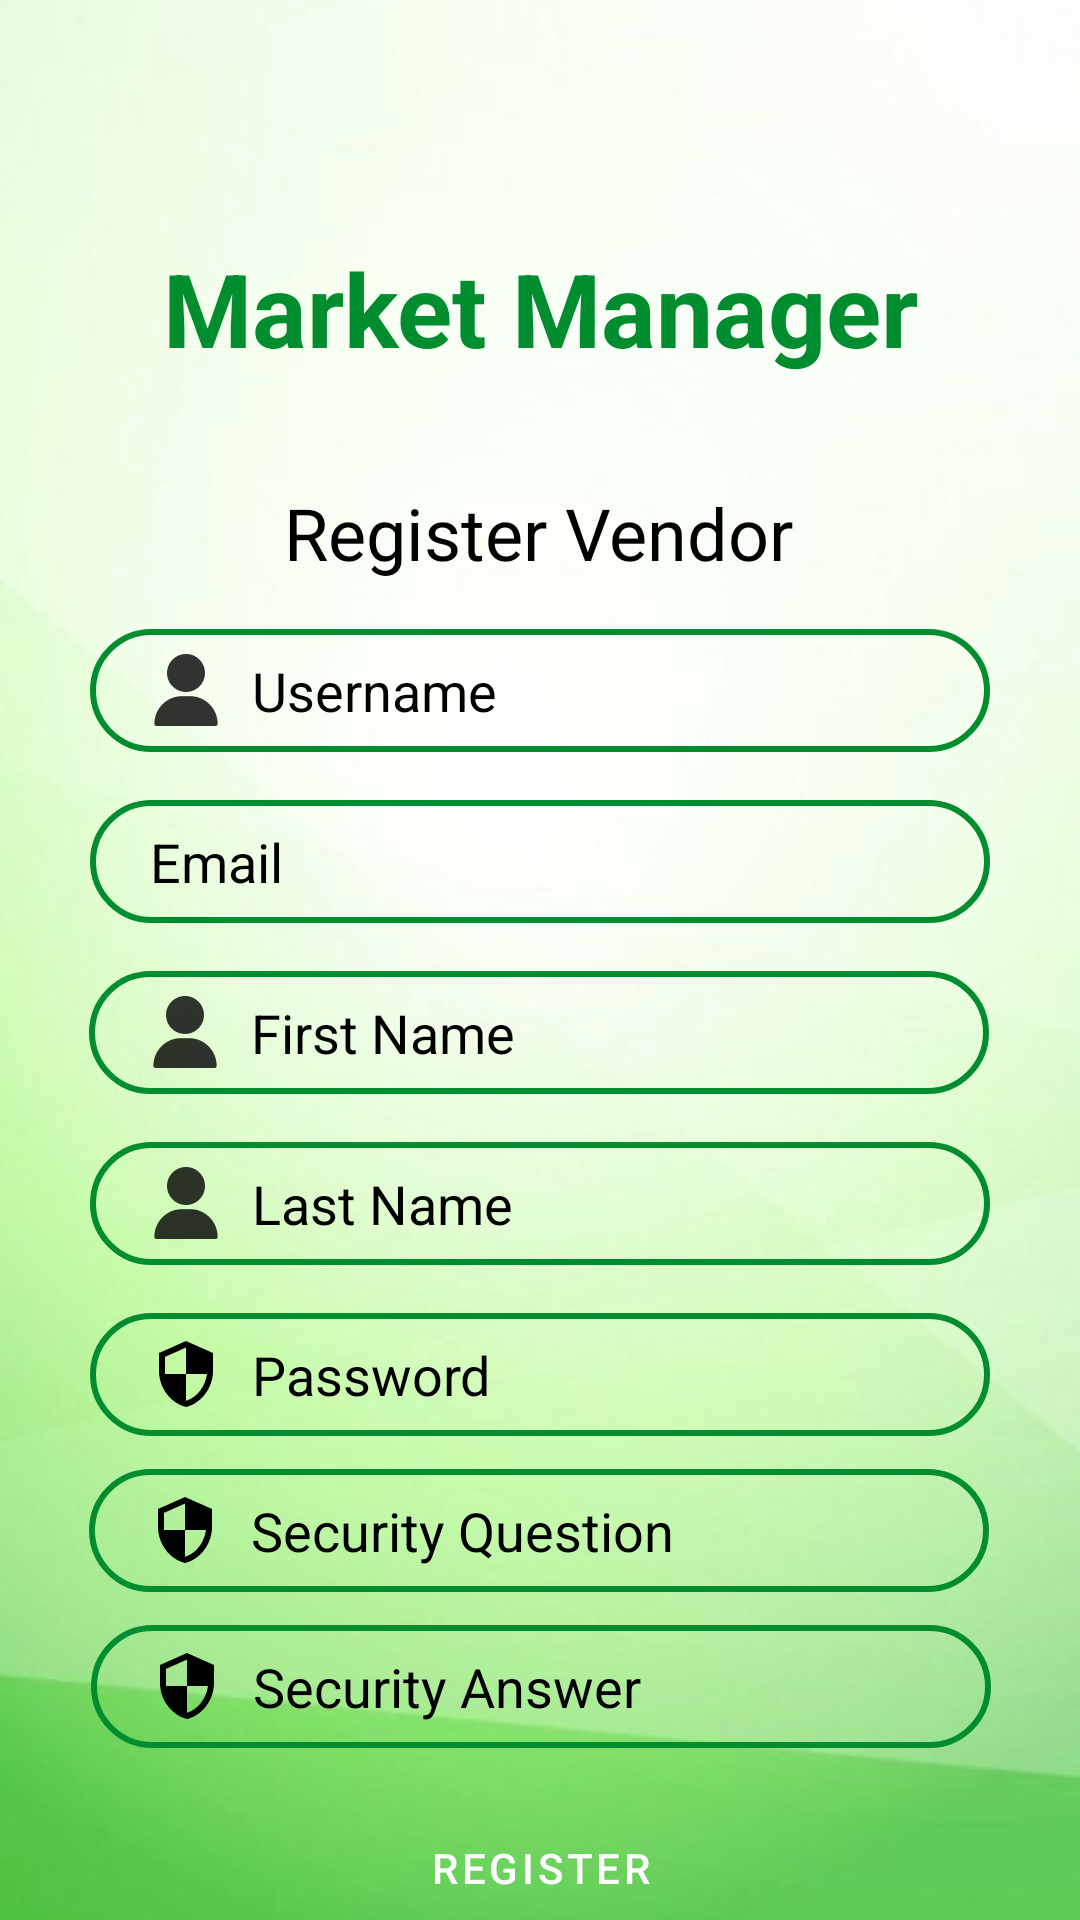

Write the Android layout XML for this screen, with the resource values it uses.
<!-- AndroidManifest.xml: application theme Theme.CS218MarketManager -->
<!-- res/layout/activity_vendor_register.xml -->
<?xml version="1.0" encoding="utf-8"?>
<androidx.constraintlayout.widget.ConstraintLayout xmlns:android="http://schemas.android.com/apk/res/android"
    xmlns:app="http://schemas.android.com/apk/res-auto"
    xmlns:tools="http://schemas.android.com/tools"
    android:layout_width="match_parent"
    android:layout_height="match_parent"
    tools:context=".RegisterVendorActivity"
    android:background="@drawable/background2_mman">

    <TextView
        android:id="@+id/register"
        android:layout_width="wrap_content"
        android:layout_height="wrap_content"
        android:layout_marginTop="80dp"
        android:text="Market Manager"
        android:textColor="@color/darkGreen"
        android:textSize="34sp"
        android:textStyle="bold"
        app:layout_constraintEnd_toEndOf="parent"
        app:layout_constraintHorizontal_bias="0.504"
        app:layout_constraintStart_toStartOf="parent"
        app:layout_constraintTop_toTopOf="parent" />

    <TextView
        android:id="@+id/textView2"
        android:layout_width="wrap_content"
        android:layout_height="wrap_content"
        android:layout_marginTop="36dp"
        android:text="Register Vendor"
        android:textColor="@color/black"
        android:textSize="24sp"
        app:layout_constraintEnd_toEndOf="parent"
        app:layout_constraintHorizontal_bias="0.498"
        app:layout_constraintStart_toStartOf="parent"
        app:layout_constraintTop_toBottomOf="@+id/register" />

    <EditText
        android:id="@+id/usernameRegisterEditText"
        android:layout_width="300dp"
        android:layout_height="41dp"
        android:layout_marginTop="16dp"
        android:background="@drawable/input_bg"
        android:drawableLeft="@drawable/ic_person"
        android:drawablePadding="10dp"
        android:hint="Username"
        android:inputType="text"
        android:paddingLeft="20dp"
        android:textColor="@color/black"
        android:textColorHint="@color/black"
        app:layout_constraintEnd_toEndOf="parent"
        app:layout_constraintHorizontal_bias="0.502"
        app:layout_constraintStart_toStartOf="parent"
        app:layout_constraintTop_toBottomOf="@+id/textView2" />

    <EditText
        android:id="@+id/emailEditText"
        android:layout_width="300dp"
        android:layout_height="41dp"
        android:layout_marginTop="16dp"
        android:background="@drawable/input_bg"
        android:drawableLeft="@drawable/ic_baseline_email_24"
        android:drawablePadding="10dp"
        android:hint="Email"
        android:inputType="textEmailAddress"
        android:paddingLeft="20dp"
        android:textColor="@color/black"
        android:textColorHint="@color/black"
        app:layout_constraintEnd_toEndOf="parent"
        app:layout_constraintStart_toStartOf="parent"
        app:layout_constraintTop_toBottomOf="@+id/usernameRegisterEditText" />

    <EditText
        android:id="@+id/firstNameEditText"
        android:layout_width="300dp"
        android:layout_height="41dp"
        android:layout_marginTop="16dp"
        android:background="@drawable/input_bg"
        android:drawableLeft="@drawable/ic_person"
        android:drawablePadding="10dp"
        android:hint="First Name"
        android:inputType="text"
        android:paddingLeft="20dp"
        android:textColor="@color/black"
        android:textColorHint="@color/black"
        app:layout_constraintEnd_toEndOf="parent"
        app:layout_constraintHorizontal_bias="0.497"
        app:layout_constraintStart_toStartOf="parent"
        app:layout_constraintTop_toBottomOf="@+id/emailEditText" />

    <EditText
        android:id="@+id/lastNameEditText"
        android:layout_width="300dp"
        android:layout_height="41dp"
        android:layout_marginTop="16dp"
        android:background="@drawable/input_bg"
        android:drawableLeft="@drawable/ic_person"
        android:drawablePadding="10dp"
        android:hint="Last Name"
        android:inputType="text"
        android:paddingLeft="20dp"
        android:textColor="@color/black"
        android:textColorHint="@color/black"
        app:layout_constraintEnd_toEndOf="parent"
        app:layout_constraintStart_toStartOf="parent"
        app:layout_constraintTop_toBottomOf="@+id/firstNameEditText" />

    <EditText
        android:id="@+id/passwordRegisterEditText"
        android:layout_width="300dp"
        android:layout_height="41dp"
        android:layout_marginTop="16dp"
        android:background="@drawable/input_bg"
        android:drawableLeft="@drawable/ic_security"
        android:drawablePadding="10dp"
        android:hint="Password"
        android:inputType="textPassword"
        android:paddingLeft="20dp"
        android:textColor="@color/black"
        android:textColorHint="@color/black"
        app:layout_constraintEnd_toEndOf="parent"
        app:layout_constraintStart_toStartOf="parent"
        app:layout_constraintTop_toBottomOf="@+id/lastNameEditText" />


    <EditText
        android:id="@+id/etSecurityQuestion"
        android:layout_width="300dp"
        android:layout_height="41dp"
        android:layout_marginTop="68dp"
        android:background="@drawable/input_bg"
        android:drawableLeft="@drawable/ic_security"
        android:drawablePadding="10dp"
        android:hint="Security Question"
        android:inputType="text"
        android:paddingLeft="20dp"
        android:textColor="@color/black"
        android:textColorHint="@color/black"
        app:layout_constraintEnd_toEndOf="parent"
        app:layout_constraintHorizontal_bias="0.495"
        app:layout_constraintStart_toStartOf="parent"
        app:layout_constraintTop_toBottomOf="@+id/lastNameEditText" />

    <EditText
        android:id="@+id/etSecurityAnswer"
        android:layout_width="300dp"
        android:layout_height="41dp"
        android:layout_marginTop="120dp"
        android:background="@drawable/input_bg"
        android:drawableLeft="@drawable/ic_security"
        android:drawablePadding="10dp"
        android:hint="Security Answer"
        android:inputType="text"
        android:paddingLeft="20dp"
        android:textColor="@color/black"
        android:textColorHint="@color/black"
        app:layout_constraintEnd_toEndOf="parent"
        app:layout_constraintHorizontal_bias="0.504"
        app:layout_constraintStart_toStartOf="parent"
        app:layout_constraintTop_toBottomOf="@+id/lastNameEditText" />

    <Button
        android:id="@+id/completeRegisterButton"
        android:layout_width="300dp"
        android:layout_height="48dp"
        android:layout_marginTop="120dp"
        android:background="@drawable/btn_bg"
        android:backgroundTint="@color/darkGreen"
        android:text="Register"
        android:textColor="@color/white"
        app:layout_constraintEnd_toEndOf="parent"
        app:layout_constraintHorizontal_bias="0.504"
        app:layout_constraintStart_toStartOf="parent"
        app:layout_constraintTop_toBottomOf="@+id/passwordRegisterEditText" />

    <TextView
        android:id="@+id/textViewExistingUser"
        android:layout_width="wrap_content"
        android:layout_height="wrap_content"
        android:layout_marginTop="40dp"
        android:clickable="true"
        android:text="Already have an account? Login"
        android:textColor="@color/black"
        app:layout_constraintEnd_toEndOf="parent"
        app:layout_constraintStart_toStartOf="parent"
        app:layout_constraintTop_toBottomOf="@+id/completeRegisterButton" />


</androidx.constraintlayout.widget.ConstraintLayout>
<!-- resources referenced by this layout -->
<resources>
  <color name="black">#FF000000</color>
  <color name="darkGreen">#008D30</color>
  <color name="white">#FFFFFFFF</color>
  <!-- drawable background2_mman: jpg bitmap (drawable-mdpi, 21044 bytes) -->
  <!-- drawable ic_person: png bitmap (drawable-hdpi, 466 bytes) -->
  <!-- drawable ic_security (drawable) -->
  <vector android:height="24dp" android:tint="@color/black"
      android:viewportHeight="24.0" android:viewportWidth="24.0"
      android:width="24dp" xmlns:android="http://schemas.android.com/apk/res/android">
      <path android:fillColor="#FF000000" android:pathData="M12,1L3,5v6c0,5.55 3.84,10.74 9,12 5.16,-1.26 9,-6.45 9,-12L21,5l-9,-4zM12,11.99h7c-0.53,4.12 -3.28,7.79 -7,8.94L12,12L5,12L5,6.3l7,-3.11v8.8z"/>
  </vector>
  <!-- drawable input_bg (drawable) -->
  <?xml version="1.0" encoding="utf-8"?>
  <shape xmlns:android="http://schemas.android.com/apk/res/android">
  
      <stroke android:color="@color/darkGreen" android:width="2dp"/>
      <corners android:radius="70dp" />
  </shape>
  <style name="Theme.CS218MarketManager" parent="Theme.MaterialComponents.DayNight.DarkActionBar">
          
          <item name="colorPrimary">@color/darkGreen</item>               
          <item name="colorPrimaryVariant">@color/darkBlue
          </item>        
          <item name="colorOnPrimary">@color/white
          </item>                
          <item name="colorSecondary">@color/blue</item>                
          <item name="colorSecondaryVariant">@color/lightGrey
          </item>     
          <item name="colorOnSecondary">@color/grey
          </item>              
          
  
      </style>
  <color name="darkBlue">#0066A0</color>
  <color name="blue">#07A6FF</color>
  <color name="lightGrey">#EAEAEA</color>
  <color name="grey">#828282</color>
</resources>
